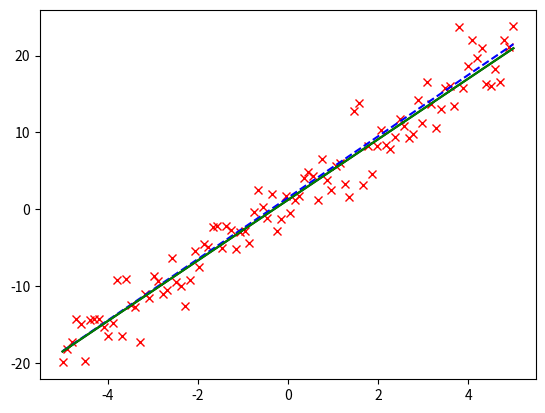

Write Python code to recreate this figure.
# -*- coding: utf-8 -*-
"""
Created on Sun Jan 22 12:14:27 2017

[redacted]
"""

import numpy as np
import scipy as sp

import matplotlib.pyplot as plt

from numpy import polyfit, poly1d

x = np.linspace(-5, 5, 100)
y = 4 * x + 1.5
noise_y = y + np.random.randn(y.shape[-1]) * 2.5
coeff = polyfit(x, noise_y, 1)

p = plt.plot(x, noise_y, 'rx')
p = plt.plot(x, coeff[0] * x + coeff[1], 'k-')
p = plt.plot(x, y, 'b--')

f = poly1d(coeff)
p = plt.plot(x, f(x), 'g')

plt.show()
